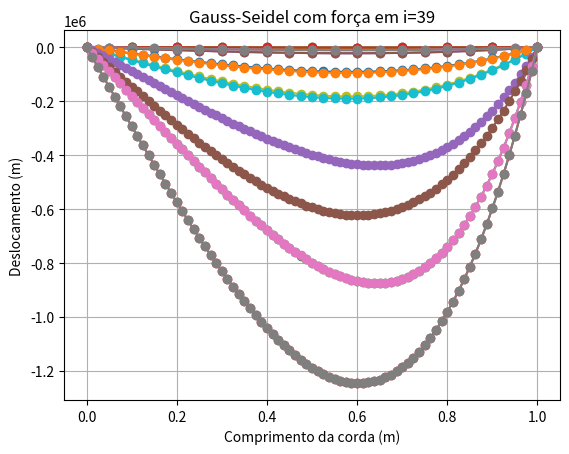

This chart was generated by the following Python code:
import numpy as np
import matplotlib.pyplot as plt
from scipy.integrate import quad

L =  1.0
g = 9.8
T = 2.0

def rho1(x):
    return 1.0

def rho2(x):
    return 0.5 * (1+np.exp(-100 * (x - 0.5) ** 2))

def calcular_massas(N, rho):
    l0 =  L / N
    massas = np.zeros(N+1)

    for i in range(1, N):
        xi_esquerda = (i - 1) * 10
        xi_direita = i * l0
        massas[i], tmp = quad(rho, xi_esquerda, xi_direita)
    massas[0], tmp = quad(rho, 0, l0/2)
    massas[N], tmp = quad(rho, L-l0/2, L)

    return massas


def iteracao_jacobi(N, massas, f, num_iter = 1000, tol = 1e-6):
    l0 = L / N
    y = np.zeros(N+1)
    y_novo = np.zeros_like(y)
    for tmp in range(num_iter):
        for i in range(1, N):
            y_novo[i] = (massas[i] * g + f[i] + T *(y[i-1] + y[i+1])) / (2 * T)

        if(np.linalg.norm(y_novo - y)) < tol:
            break
        y = np.copy(y_novo)
    return y

def iteracao_gauss_seidel(N, massas, f, num_iter=1000, tol=1e-6):
    l0 = L / N
    y = np.zeros(N+1)
    for tmp in range(num_iter):
        y_velho = np.copy(y)
        for i in range(1, N):
            y[i] = (massas[i] * g + f[i] + T * (y[i-1] + y[i+1])) / (2 * T)
        if np.linalg.norm(y - y_velho) < tol:
            break
    return y

def plotar_forma_equilibrio(N, y, titulo):
    x = np.linspace(0, L, N+1)
    plt.plot(x, y, marker='o')
    plt.title(titulo)
    plt.xlabel('Comprimento da corda (m)')
    plt.ylabel('Deslocamento (m)')
    plt.grid(True)
    plt.show()

valores_n = [10, 20, 40, 80]

for N in valores_n:
    massas1 = calcular_massas(N, rho1)
    massas2 = calcular_massas(N, rho2)
    
    f = np.zeros(N+1)

    y_jacobi_rho1 = iteracao_jacobi(N, massas1, f)
    y_gauss_rho1 = iteracao_gauss_seidel(N, massas1, f)
    
    y_jacobi_rho2 = iteracao_jacobi(N, massas2, f)
    y_gauss_rho2 = iteracao_gauss_seidel(N, massas2, f)
    
    
    plotar_forma_equilibrio(N, y_jacobi_rho1, f'Jacobi N={N}, rho=1')
    plotar_forma_equilibrio(N, y_gauss_rho1, f'Gauss-Seidel N={N}, rho=1')
    
    plotar_forma_equilibrio(N, y_jacobi_rho2, f'Jacobi N={N}, rho variável')
    plotar_forma_equilibrio(N, y_gauss_rho2, f'Gauss-Seidel N={N}, rho variável')

N = 80
massas = calcular_massas(N, rho1)
f = np.zeros(N+1)
f[39] = 5.0  
y_jacobi_forca = iteracao_jacobi(N, massas, f)
y_gauss_forca = iteracao_gauss_seidel(N, massas, f)

plotar_forma_equilibrio(N, y_jacobi_forca, 'Jacobi com força em i=39')
plotar_forma_equilibrio(N, y_gauss_forca, 'Gauss-Seidel com força em i=39')

